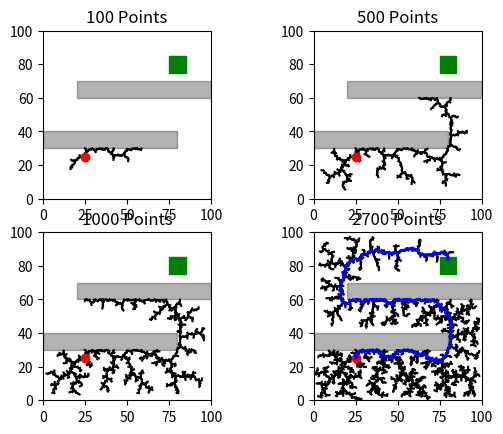

Generate this figure with matplotlib:
from collections import namedtuple
from random import randint, uniform
from math import sqrt
import matplotlib.pyplot as plt
import matplotlib.patches as patches

Node = namedtuple('Node', 'id pos parent')
Region = namedtuple('Region', 'pos width height')  # bottom left x,y

WORLD_SIZE = 100
GOAL_CHANCE = 0.01
velocity = 2


def dist(point1, point2):
    return sqrt((point1[0] - point2[0]) ** 2 + (point1[1] - point2[1]) ** 2)


def in_region(point, region):
    return region.pos[0] <= point[0] <= region.pos[0] + region.width \
           and region.pos[1] <= point[1] <= region.pos[1] + region.height


def in_regions(point, obstacles):
    for obstacle in obstacles:
        if in_region(point, obstacle):
            return True
    return False


def get_closest(nodes, point):
    """
    Return the node in the list that's closest to the given point
    """
    return min(nodes, key=lambda x: dist(x.pos, point))


def steer(point1, point2):
    """
    Return an intermediate point on the line between point1 and point2
    """
    total_offset = abs(point2[0] - point1[0]) + abs(point2[1] - point1[1])
    x = point1[0] + (point2[0] - point1[0]) / total_offset
    y = point1[1] + (point2[1] - point1[1]) / total_offset
    return x, y


def calculate_path(start, goal, obstacles):
    nodes = [Node(0, start, 0)]
    while True:
        if uniform(0, 1) < GOAL_CHANCE:
            z_rand = (goal.pos[0] + goal.width / 2, goal.pos[1] + goal.height / 2)
        else:
            z_rand = (randint(0, WORLD_SIZE), randint(0, WORLD_SIZE))
        if in_regions(z_rand, obstacles):
            continue
        nearest = get_closest(nodes, z_rand)
        if z_rand == nearest.pos:
            continue

        new_pos = steer(nearest.pos, z_rand)
        if in_regions(new_pos, obstacles):
            continue
        nodes.append(Node(len(nodes), new_pos, nearest.id))

        if len(nodes) % 100 == 0:
            print("{} Nodes Searched".format(len(nodes)))

        if in_region(new_pos, goal):
            return nodes


if __name__ == '__main__':
    start_pos = (WORLD_SIZE / 4, WORLD_SIZE / 4)
    end_region = Region((3 * WORLD_SIZE / 4, 3 * WORLD_SIZE / 4), 10, 10)
    obstacles = [
        Region([0, 30], 80, 10),
        Region([20, 60], 80, 10)
    ]
    nodes = calculate_path(start_pos, end_region, obstacles)
    node_count = len(nodes)
    print("Nodes Calculated {}".format(node_count))
    fig = plt.figure(1)


    def plot_nodes(nodes, subplot):
        axes = fig.add_subplot(subplot, aspect='equal')
        for node in nodes:
            parent = nodes[node.parent]
            plt.plot([node.pos[0], parent.pos[0]], [node.pos[1], parent.pos[1]], 'k-')

        for obstacle in obstacles:
            axes.add_patch(patches.Rectangle(obstacle.pos, obstacle.width, obstacle.height, color=(0, 0, 0, .3)))

        axes.plot(start_pos[0], start_pos[1], 'ro')
        axes.add_patch(patches.Rectangle(end_region.pos, end_region.width, end_region.height, color='g'))
        axes.set_title("{} Points".format(len(nodes)))
        axes.set_xlim([0, WORLD_SIZE])
        axes.set_ylim([0, WORLD_SIZE])


    nodes.sort(key=lambda n: n.id)
    plot_nodes(nodes[:100], 221)
    plot_nodes(nodes[:500], 222)
    plot_nodes(nodes[:1000], 223)
    plot_nodes(nodes, 224)

    # Highlight path from goal back to start position
    current_node = nodes[-1]
    while current_node.id != 0:
        parent = nodes[current_node.parent]
        plt.plot([current_node.pos[0], parent.pos[0]], [current_node.pos[1], parent.pos[1]], 'b-', linewidth=2.0)
        current_node = parent

    plt.show()
